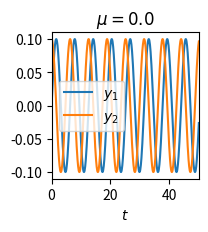
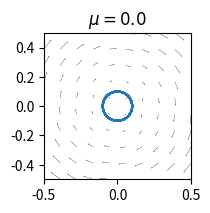
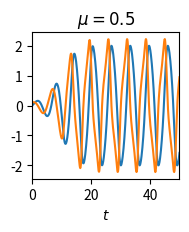
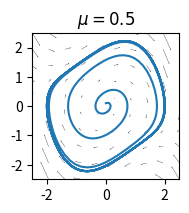
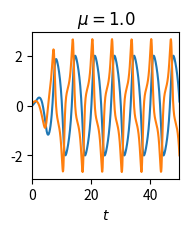
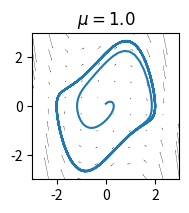

Here is the Python script that generated these plots, in order:
import matplotlib.pyplot as plt
import numpy as np
from scipy.integrate import solve_ivp

from itertools import product


if __name__ == '__main__':

    def N(t, y, mu):
        dy1 = y[1]
        dy2 = mu * (1 - y[0]**2)*y[1] - y[0]

        return np.array([dy1, dy2])

    y0 = np.array([0., .1])

    figsize = (1.9,1.9)
    plt.rcParams.update({'font.size': 10})

    for mu in [0., .5, 1.]:
        t_span = (0, 50)
        sol = solve_ivp(N, t_span, y0, args=(mu,), max_step=.1)

        # time
        plt.figure(figsize=figsize,dpi=300)
        plt.plot(sol.t, sol.y[0], label='$y_1$')
        plt.plot(sol.t, sol.y[1], label='$y_2$')
        plt.xlim(t_span)
        plt.xlabel('$t$')
        plt.gca().set_title(f'$\mu={mu:.1f}$')
        if mu == 0:
            plt.legend()
        plt.gcf().patch.set_alpha(.0)
        plt.savefig(f'vdp_timeplot_mu_{mu*10:02.0f}.pdf', bbox_inches='tight')

        # state-space
        lim = max(-sol.y.min(),sol.y.max())
        lim = int(2*(lim+.5))/2
        quiver_range = np.linspace(-lim, lim, 10)
        quiver_xy = product(quiver_range,quiver_range)
        quiver_xy = np.array(list(quiver_xy))

        quiver_uv = np.array([N(0,np.array(y),mu) for y in quiver_xy])
        quiver_u = quiver_uv[:,0]
        quiver_v = quiver_uv[:,1]

        plt.figure(figsize=figsize,dpi=300)
        plt.quiver(quiver_xy[:,0], quiver_xy[:,1], quiver_uv[:,0], quiver_uv[:,1], width=2e-3)
        plt.plot(sol.y[0], sol.y[1])
        plt.gca().set_title(f'$\mu={mu:.1f}$')
        plt.xlim((-lim,lim))
        plt.ylim((-lim,lim))
        plt.gcf().patch.set_alpha(.0)
        plt.savefig(f'vdp_statespace_mu_{mu*10:02.0f}.pdf', bbox_inches='tight')
